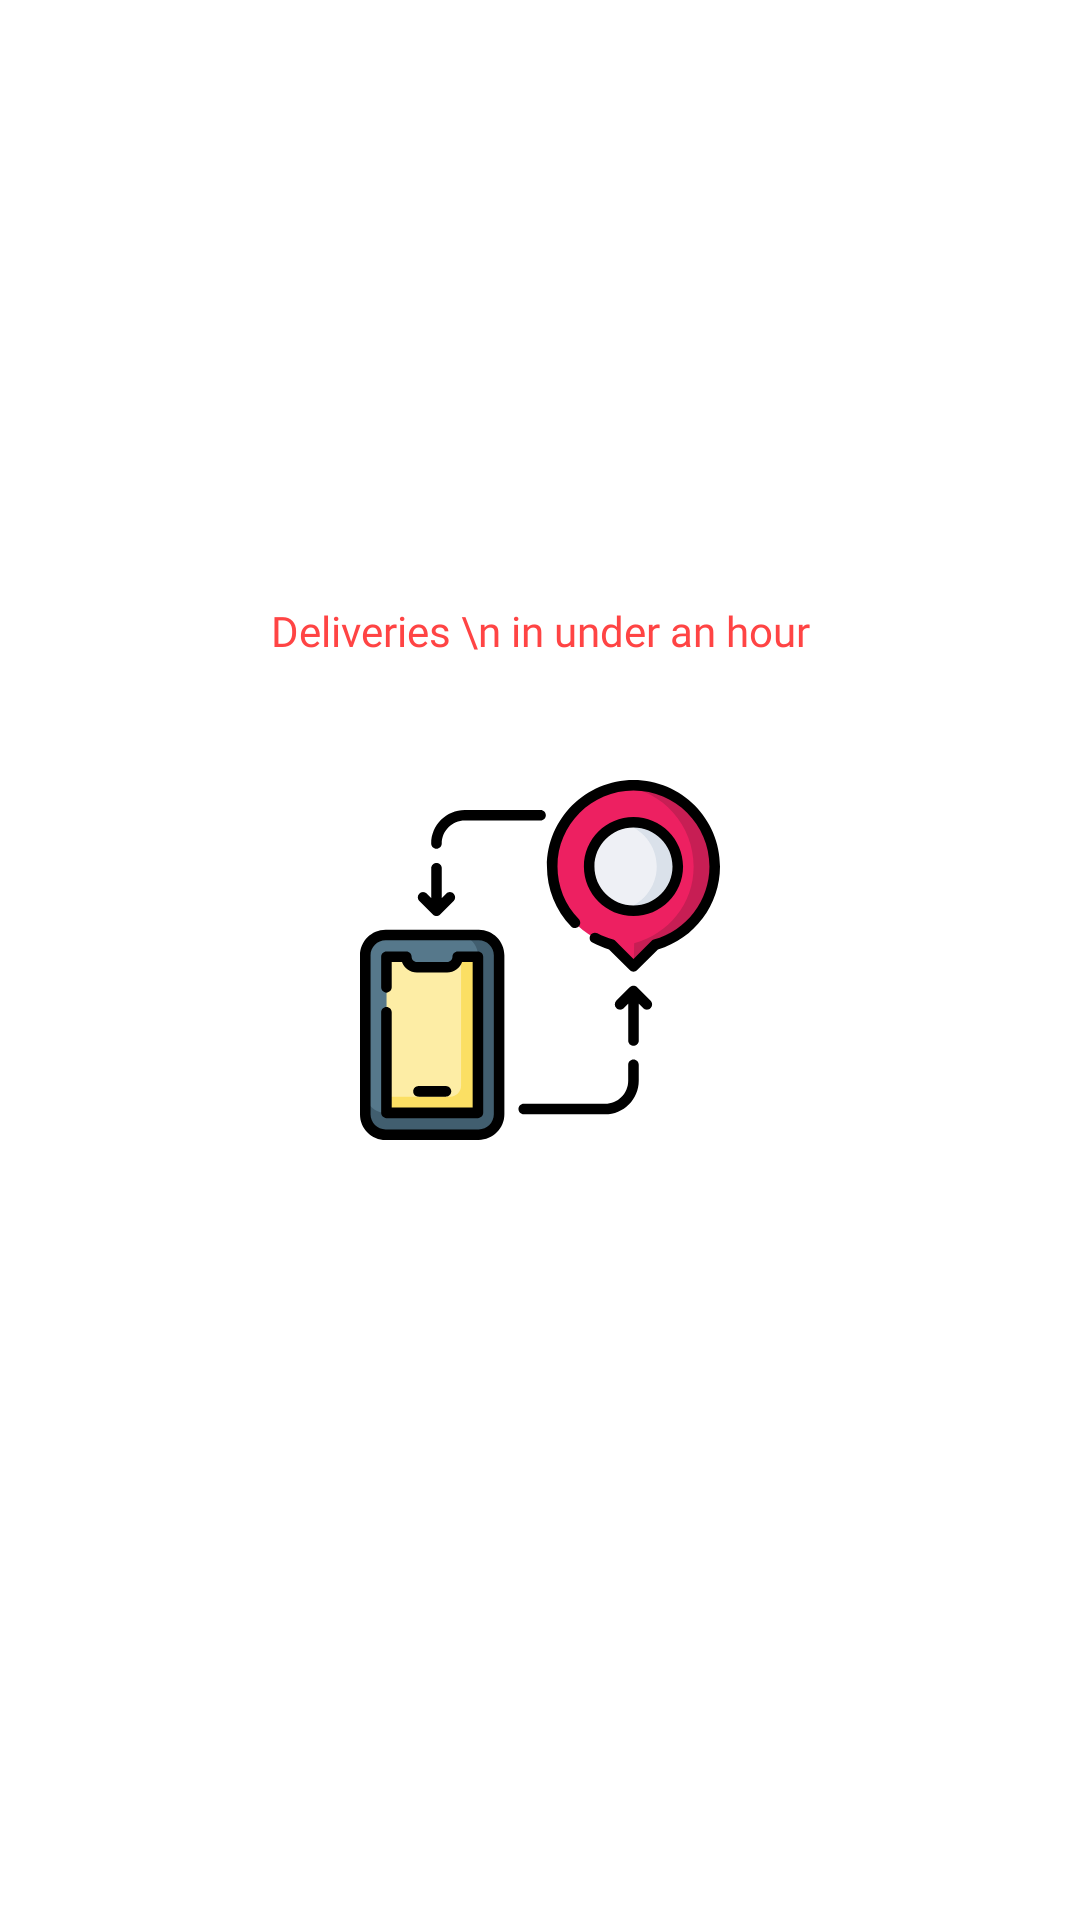

This screen was rendered from an Android layout file. Write that file and the resources it references.
<!-- AndroidManifest.xml: application theme AppTheme -->
<!-- res/layout/delivery2_fragment.xml -->
<?xml version="1.0" encoding="utf-8"?>
<androidx.constraintlayout.widget.ConstraintLayout
    xmlns:android="http://schemas.android.com/apk/res/android"
    xmlns:app="http://schemas.android.com/apk/res-auto"
    xmlns:tools="http://schemas.android.com/tools"
    android:layout_width="match_parent"
    android:layout_height="match_parent">

    <TextView
        android:id="@+id/deliveryTextView2"
        android:layout_width="wrap_content"
        android:layout_height="wrap_content"
        android:layout_marginStart="20dp"
        android:layout_marginTop="160dp"
        android:layout_marginEnd="20dp"
        android:fontFamily="@font/poppins_semibold"
        android:text="Deliveries \n in under an hour"
        android:textAlignment="center"
        android:textColor="@android:color/holo_red_light"
        app:layout_constraintBottom_toTopOf="@+id/imageViewMap"
        app:layout_constraintEnd_toEndOf="parent"
        app:layout_constraintStart_toStartOf="parent"
        app:layout_constraintTop_toTopOf="parent" />

    <ImageView
        android:id="@+id/imageViewMap"
        android:layout_width="186dp"
        android:layout_height="120dp"
        app:layout_constraintBottom_toBottomOf="parent"
        app:layout_constraintEnd_toEndOf="parent"
        app:layout_constraintStart_toStartOf="parent"
        app:layout_constraintTop_toTopOf="parent"
        app:srcCompat="@drawable/ic_031_delivery" />
</androidx.constraintlayout.widget.ConstraintLayout>
<!-- resources referenced by this layout -->
<resources>
  <!-- drawable ic_031_delivery: vector/xml drawable (drawable, 6159 chars, omitted) -->
  <style name="AppTheme" parent="Theme.MaterialComponents.Light.NoActionBar">
          
          <item name="colorPrimary">@android:color/holo_red_light</item>
          <item name="colorPrimaryDark">@android:color/holo_red_dark</item>
          <item name="colorAccent">@color/colorAccent</item>
      </style>
  <color name="colorAccent">#03DAC5</color>
</resources>
